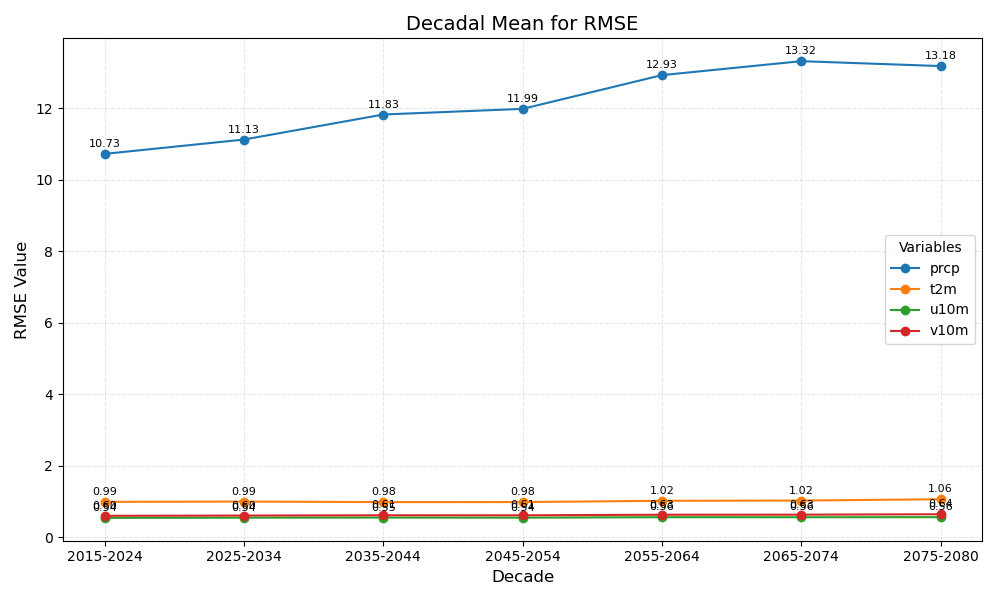

The data file committed next to this chart (first rows):
year_bin	prcp	t2m	u10m	v10m
2015-2024	10.73	0.99	0.54	0.60
2025-2034	11.13	0.99	0.54	0.60
2035-2044	11.83	0.98	0.55	0.61
2045-2054	11.99	0.98	0.54	0.61
2055-2064	12.93	1.02	0.56	0.63
2065-2074	13.32	1.02	0.56	0.63
2075-2080	13.18	1.06	0.56	0.64
